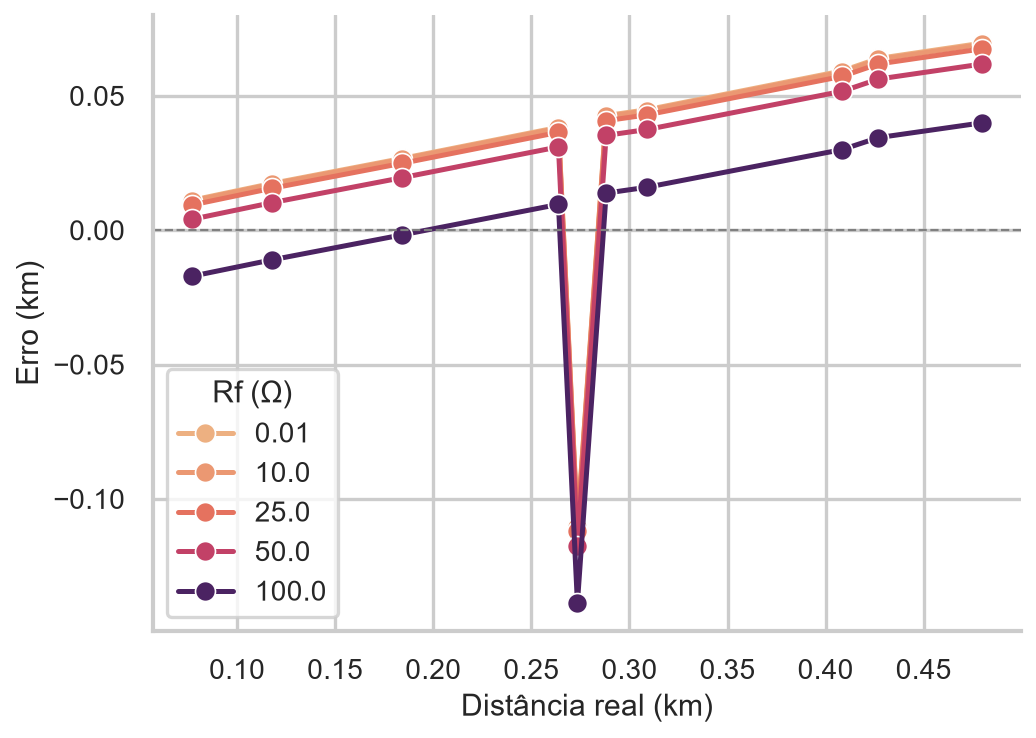

Data behind this chart, as committed beside it:
barra, rf_ohm, distancia_real_km, distancia_estimada_km, erro_km
NODE#433472318, 0.01, 0.07721, 0.08842, 0.01121
NODE#433472318, 10.0, 0.07721, 0.08814, 0.01093
NODE#433472318, 25.0, 0.07721, 0.08665, 0.009438
NODE#433472318, 50.0, 0.07721, 0.08134, 0.004126
NODE#433472318, 100.0, 0.07721, 0.06014, -0.01707
NODE#433472319, 0.01, 0.1178, 0.1353, 0.01744
NODE#433472319, 10.0, 0.1178, 0.135, 0.01714
NODE#433472319, 25.0, 0.1178, 0.1334, 0.01563
NODE#433472319, 50.0, 0.1178, 0.1281, 0.01028
NODE#433472319, 100.0, 0.1178, 0.1068, -0.011
NODE#433471903, 0.01, 0.1841, 0.2108, 0.02673
NODE#433471903, 10.0, 0.1841, 0.2105, 0.02643
NODE#433471903, 25.0, 0.1841, 0.209, 0.02491
NODE#433471903, 50.0, 0.1841, 0.2036, 0.01956
NODE#433471903, 100.0, 0.1841, 0.1823, -0.001724
NODE#445011077, 0.01, 0.2638, 0.3021, 0.03831
NODE#445011077, 10.0, 0.2638, 0.3018, 0.03798
NODE#445011077, 25.0, 0.2638, 0.3002, 0.03643
NODE#445011077, 50.0, 0.2638, 0.2948, 0.03102
NODE#445011077, 100.0, 0.2638, 0.2734, 0.00962
NODE#445011032, 0.01, 0.2735, 0.1634, -0.1101
NODE#445011032, 10.0, 0.2735, 0.163, -0.1104
NODE#445011032, 25.0, 0.2735, 0.1615, -0.112
NODE#445011032, 50.0, 0.2735, 0.1561, -0.1174
NODE#445011032, 100.0, 0.2735, 0.1346, -0.1388
NODE#433472273, 0.01, 0.2881, 0.3308, 0.04268
NODE#433472273, 10.0, 0.2881, 0.3305, 0.04234
NODE#433472273, 25.0, 0.2881, 0.3289, 0.04077
NODE#433472273, 50.0, 0.2881, 0.3234, 0.03531
NODE#433472273, 100.0, 0.2881, 0.3019, 0.01383
NODE#445012146, 0.01, 0.309, 0.3539, 0.04487
NODE#445012146, 10.0, 0.309, 0.3535, 0.04453
NODE#445012146, 25.0, 0.309, 0.352, 0.04296
NODE#445012146, 50.0, 0.309, 0.3465, 0.03751
NODE#445012146, 100.0, 0.309, 0.325, 0.01603
NODE#445011107, 0.01, 0.4085, 0.4678, 0.05932
NODE#445011107, 10.0, 0.4085, 0.4674, 0.05893
NODE#445011107, 25.0, 0.4085, 0.4658, 0.05729
NODE#445011107, 50.0, 0.4085, 0.4602, 0.05173
NODE#445011107, 100.0, 0.4085, 0.4385, 0.03004
NODE#433472249, 0.01, 0.4269, 0.4908, 0.06396
NODE#433472249, 10.0, 0.4269, 0.4904, 0.06356
NODE#433472249, 25.0, 0.4269, 0.4888, 0.06189
NODE#433472249, 50.0, 0.4269, 0.4832, 0.05628
NODE#433472249, 100.0, 0.4269, 0.4614, 0.03448
NODE#445011547, 0.01, 0.4795, 0.5491, 0.06962
NODE#445011547, 10.0, 0.4795, 0.5487, 0.0692
NODE#445011547, 25.0, 0.4795, 0.547, 0.0675
NODE#445011547, 50.0, 0.4795, 0.5413, 0.06184
NODE#445011547, 100.0, 0.4795, 0.5194, 0.03996
